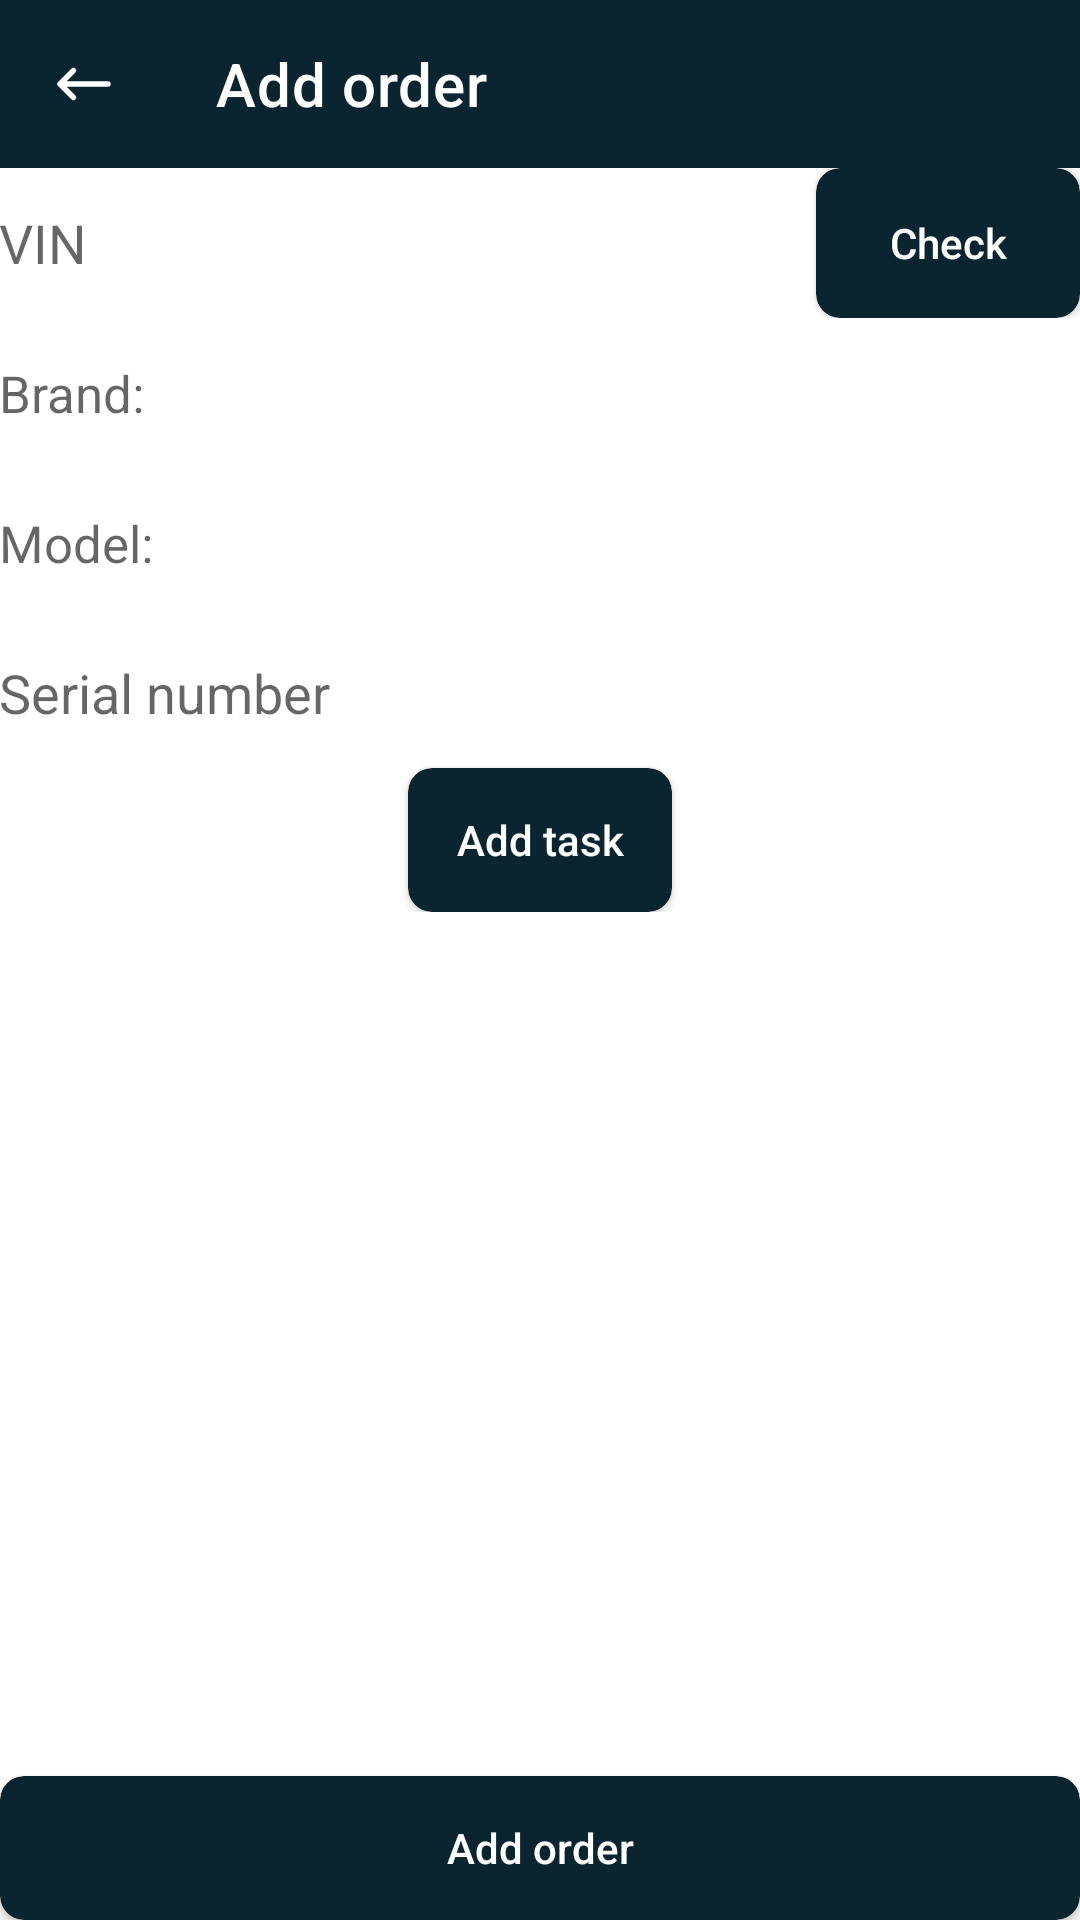

Layout XML and referenced resources for this Android screen:
<!-- AndroidManifest.xml: application theme Theme.CarRepairService -->
<!-- res/layout/fragment_add_order.xml -->
<?xml version="1.0" encoding="utf-8"?>
<androidx.constraintlayout.widget.ConstraintLayout xmlns:android="http://schemas.android.com/apk/res/android"
    xmlns:app="http://schemas.android.com/apk/res-auto"
    xmlns:tools="http://schemas.android.com/tools"
    android:layout_width="match_parent"
    android:layout_height="match_parent"
    tools:context=".ui.add.AddOrderFragment">

    <androidx.core.widget.NestedScrollView
        android:layout_width="match_parent"
        android:layout_height="match_parent"
        android:clipToPadding="false"
        android:paddingBottom="80dp">

        <androidx.constraintlayout.widget.ConstraintLayout
            android:layout_width="match_parent"
            android:layout_height="match_parent">

            <androidx.appcompat.widget.Toolbar
                android:id="@+id/toolbar"
                android:layout_width="match_parent"
                android:layout_height="?actionBarSize"
                android:background="@color/main_color"
                app:layout_constraintTop_toTopOf="parent"
                app:navigationIcon="@drawable/ic_left"
                app:title="@string/add_order"
                app:titleTextColor="@color/white" />


            <LinearLayout
                android:id="@+id/vin_layout"
                android:layout_width="match_parent"
                android:layout_height="wrap_content"
                android:layout_marginHorizontal="@dimen/dimen_16"
                android:layout_marginTop="@dimen/dimen_16"
                android:orientation="horizontal"
                app:layout_constraintTop_toBottomOf="@id/toolbar">

                <EditText
                    android:id="@+id/vin"
                    style="@style/edittext_style"
                    android:layout_width="match_parent"
                    android:layout_height="50dp"
                    android:hint="@string/hint_vint" />

                <androidx.appcompat.widget.AppCompatButton
                    android:id="@+id/check"
                    style="@style/btn_style"
                    android:layout_width="wrap_content"
                    android:layout_height="match_parent"
                    android:layout_marginStart="8dp"
                    android:text="@string/check" />

            </LinearLayout>

            <TextView
                android:id="@+id/make"
                android:layout_width="match_parent"
                android:layout_height="50dp"
                android:layout_marginHorizontal="@dimen/dimen_16"
                android:layout_marginTop="@dimen/dimen_16"
                android:background="@drawable/edittext_back"
                android:gravity="center_vertical"
                android:hint="@string/make"
                android:paddingHorizontal="@dimen/dimen_16"
                android:textColor="@color/main_color"
                android:textSize="17sp"
                app:layout_constraintTop_toBottomOf="@id/vin_layout" />

            <TextView
                android:id="@+id/model"
                android:layout_width="match_parent"
                android:layout_height="50dp"
                android:layout_marginHorizontal="@dimen/dimen_16"
                android:layout_marginTop="@dimen/dimen_16"
                android:background="@drawable/edittext_back"
                android:gravity="center_vertical"
                android:hint="@string/model"
                android:paddingHorizontal="@dimen/dimen_16"
                android:textColor="@color/main_color"
                android:textSize="17sp"
                app:layout_constraintTop_toBottomOf="@id/make" />

            <EditText
                android:id="@+id/serial_number"
                style="@style/edittext_style"
                android:layout_width="match_parent"
                android:layout_height="50dp"
                android:layout_marginHorizontal="@dimen/dimen_16"
                android:layout_marginTop="@dimen/dimen_16"
                android:hint="@string/hint_serial_number"
                app:layout_constraintTop_toBottomOf="@id/model" />

            <LinearLayout
                android:id="@+id/task_container"
                android:layout_width="match_parent"
                android:layout_height="wrap_content"
                android:layout_marginStart="@dimen/dimen_16"
                android:layout_marginTop="@dimen/dimen_16"
                android:orientation="vertical"
                app:layout_constraintTop_toBottomOf="@id/serial_number" />

            <androidx.appcompat.widget.AppCompatButton
                android:id="@+id/add_task"
                style="@style/btn_style"
                android:layout_width="wrap_content"
                android:layout_height="wrap_content"
                android:paddingHorizontal="@dimen/dimen_16"
                android:text="@string/add_task"
                app:layout_constraintLeft_toLeftOf="parent"
                app:layout_constraintRight_toRightOf="parent"
                app:layout_constraintTop_toBottomOf="@id/task_container" />

        </androidx.constraintlayout.widget.ConstraintLayout>

    </androidx.core.widget.NestedScrollView>

    <androidx.appcompat.widget.AppCompatButton
        android:id="@+id/add_order"
        style="@style/btn_style"
        android:layout_width="match_parent"
        android:layout_height="wrap_content"
        android:layout_marginHorizontal="@dimen/dimen_16"
        android:layout_marginBottom="@dimen/dimen_16"
        android:text="@string/add_order"
        app:layout_constraintBottom_toBottomOf="parent" />

</androidx.constraintlayout.widget.ConstraintLayout>
<!-- resources referenced by this layout -->
<resources>
  <color name="main_color">#0A252F</color>
  <color name="white">#FFFFFFFF</color>
  <!-- drawable ic_left (drawable) -->
  <vector xmlns:android="http://schemas.android.com/apk/res/android"
      android:width="24dp"
      android:height="24dp"
      android:viewportWidth="24"
      android:viewportHeight="24">
    <path
        android:pathData="M8.5,16.5L4,12M4,12L8.5,7.5M4,12L20,12"
        android:strokeLineJoin="round"
        android:strokeWidth="1.8"
        android:fillColor="#00000000"
        android:strokeColor="#FFFFFF"
        android:strokeLineCap="round"/>
  </vector>
  <string name="add_order">Add order</string>
  <string name="add_task">Add task</string>
  <string name="check">Check</string>
  <string name="hint_serial_number">Serial number</string>
  <string name="hint_vint">VIN</string>
  <string name="make">Brand:</string>
  <string name="model">Model:</string>
  <style name="btn_style" parent="@style/Widget.AppCompat.Button">
          <item name="android:textColor">@color/white</item>
          <item name="android:background">@drawable/btn_back</item>
          <item name="android:clickable">true</item>
          <item name="android:focusable">true</item>
          <item name="android:foreground">?selectableItemBackgroundBorderless</item>
          <item name="android:textAllCaps">false</item>
          <item name="android:clipToOutline" tools:targetApi="s">true</item>
          <item name="android:clipChildren">true</item>
      </style>
  <style name="edittext_style" parent="@style/Widget.AppCompat.EditText">
          <item name="android:textColor">@color/main_color</item>
          <item name="android:background">@drawable/edittext_back</item>
          <item name="android:maxLines">1</item>
          <item name="android:layout_weight">1</item>
          <item name="android:paddingHorizontal" tools:targetApi="o">@dimen/dimen_16</item>
  
      </style>
  <style name="Theme.CarRepairService" parent="Theme.MaterialComponents.DayNight.NoActionBar">
          
          <item name="colorPrimary">@color/purple_500</item>
          <item name="colorPrimaryVariant">@color/purple_700</item>
          <item name="colorOnPrimary">@color/white</item>
          
          <item name="colorSecondary">@color/teal_200</item>
          <item name="colorSecondaryVariant">@color/teal_700</item>
          <item name="colorOnSecondary">@color/black</item>
          
          <item name="android:statusBarColor" tools:targetApi="l">@color/main_color</item>
          
      </style>
  <!-- drawable btn_back (drawable) -->
  <?xml version="1.0" encoding="utf-8"?>
  <shape xmlns:android="http://schemas.android.com/apk/res/android">
      <corners android:radius="8dp" />
      <solid android:color="@color/main_color" />
  </shape>
  <color name="purple_500">#FF6200EE</color>
  <color name="purple_700">#FF3700B3</color>
  <color name="teal_200">#0A252F</color>
  <color name="teal_700">#FF018786</color>
  <color name="black">#FF000000</color>
</resources>
